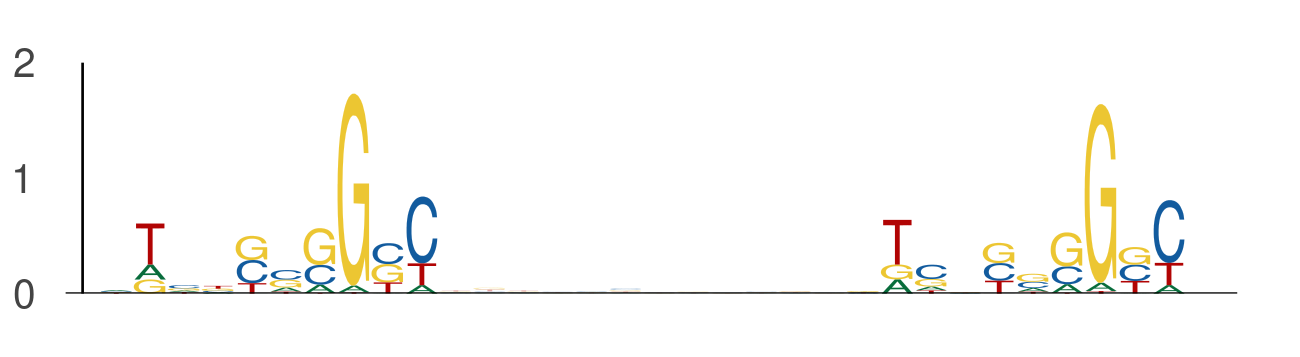

Data behind this chart, as committed beside it:
seq_index, start_position, end_position, is_reversed_complement
58, 72, 82, 0
58, 94, 104, 0
58, 50, 60, 0
58, 72, 82, 0
7291, 43, 53, 0
7291, 65, 75, 0
1373, 72, 82, 0
1373, 94, 104, 0
3088, 69, 79, 0
3088, 91, 101, 0
13681, 55, 65, 0
13681, 77, 87, 0
13085, 6, 16, 0
13085, 28, 38, 0
13085, 105, 115, 0
13085, 127, 137, 0
3786, 48, 58, 0
3786, 70, 80, 0
7108, 74, 84, 0
7108, 96, 106, 0
12564, 92, 102, 0
12564, 114, 124, 0
4255, 43, 53, 0
4255, 65, 75, 0
2621, 109, 119, 0
2621, 131, 141, 0
7264, 75, 85, 0
7264, 97, 107, 0
8322, 66, 76, 0
8322, 88, 98, 0
2899, 83, 93, 0
2899, 105, 115, 0
5806, 40, 50, 0
5806, 62, 72, 0
12780, 75, 85, 0
12780, 97, 107, 0
8222, 70, 80, 0
8222, 92, 102, 0
244, 55, 65, 0
244, 77, 87, 0
10678, 67, 77, 0
10678, 89, 99, 0
13324, 30, 40, 0
13324, 52, 62, 0
197, 11, 21, 0
197, 33, 43, 0
12295, 55, 65, 0
12295, 77, 87, 0
12295, 45, 55, 0
12295, 67, 77, 0
106, 9, 19, 0
106, 31, 41, 0
540, 49, 59, 0
540, 71, 81, 0
12727, 58, 68, 0
12727, 80, 90, 0
6089, 13, 23, 0
6089, 35, 45, 0
3221, 29, 39, 0
3221, 51, 61, 0
... 538 more rows
